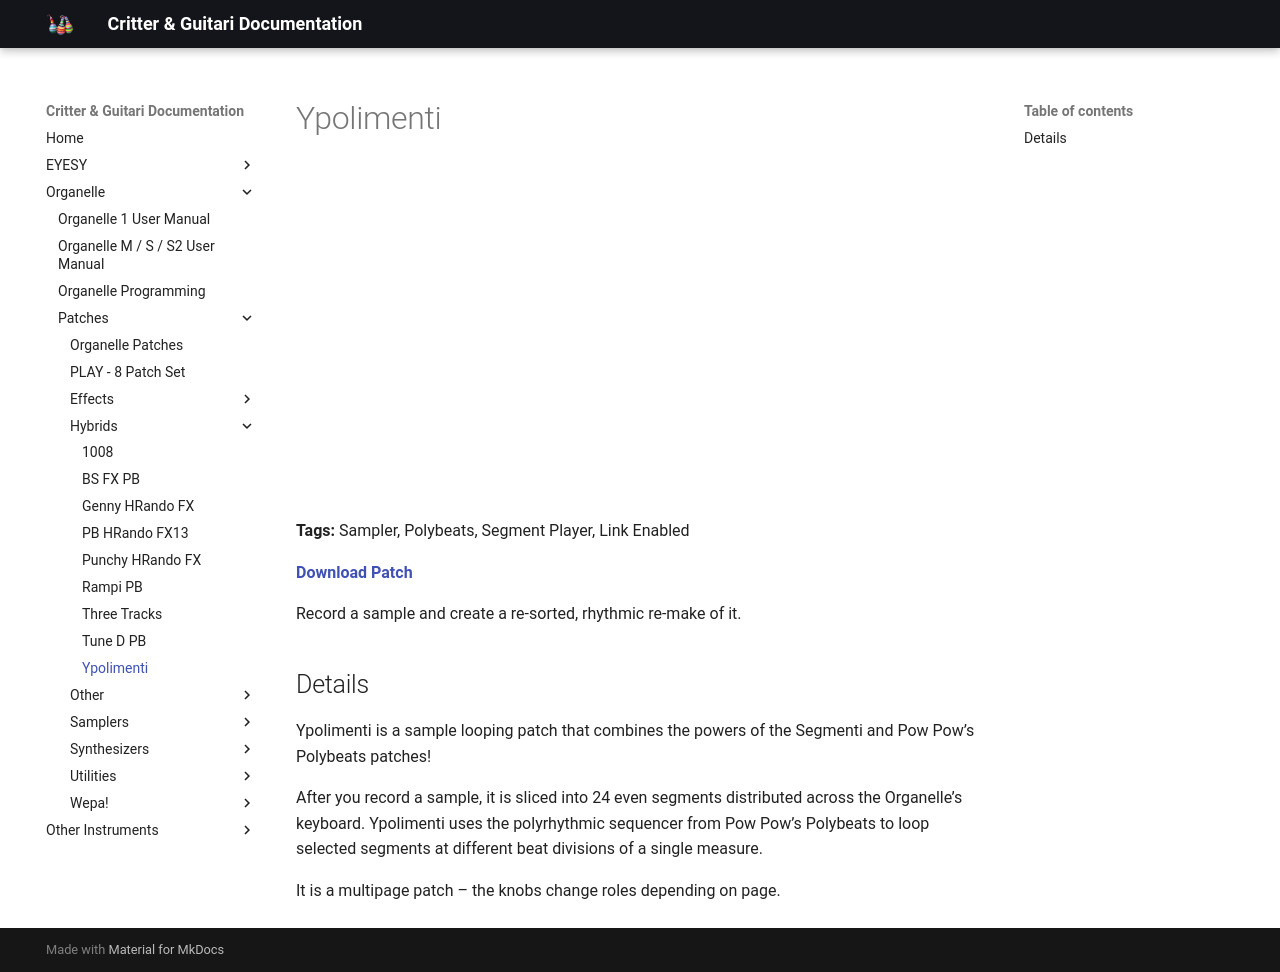

repository: critterandguitari/cg-docs · page: Organelle/patches/Hybrids/ypolimenti/index.html · generator: mkdocs

---
title: Ypolimenti
date: 2019-02-23
tags:
  - Sampler
  - Polybeats
  - Segment Player
  - Link Enabled

---


# Ypolimenti


<div class="video-embed"><iframe width="560" height="315" src="https://www.youtube.com/embed/XY6NqHDjefw" title="YouTube video player" frameborder="0" allow="accelerometer; autoplay; clipboard-write; encrypted-media; gyroscope; picture-in-picture" allowfullscreen></iframe></div>

**Tags:** Sampler, Polybeats, Segment Player, Link Enabled

**[Download Patch](https://patchstorage.com/wp-content/uploads/2021/03/Ypolymenti.zip)**

Record a sample and create a re-sorted, rhythmic re-make of it.

## Details

Ypolimenti is a sample looping patch that combines the powers of the Segmenti and Pow Pow’s Polybeats patches!

After you record a sample, it is sliced into 24 even segments distributed across the Organelle’s keyboard. Ypolimenti uses the polyrhythmic sequencer from Pow Pow’s Polybeats to loop selected segments at different beat divisions of a single measure.

It is a multipage patch – the knobs change roles depending on page.
